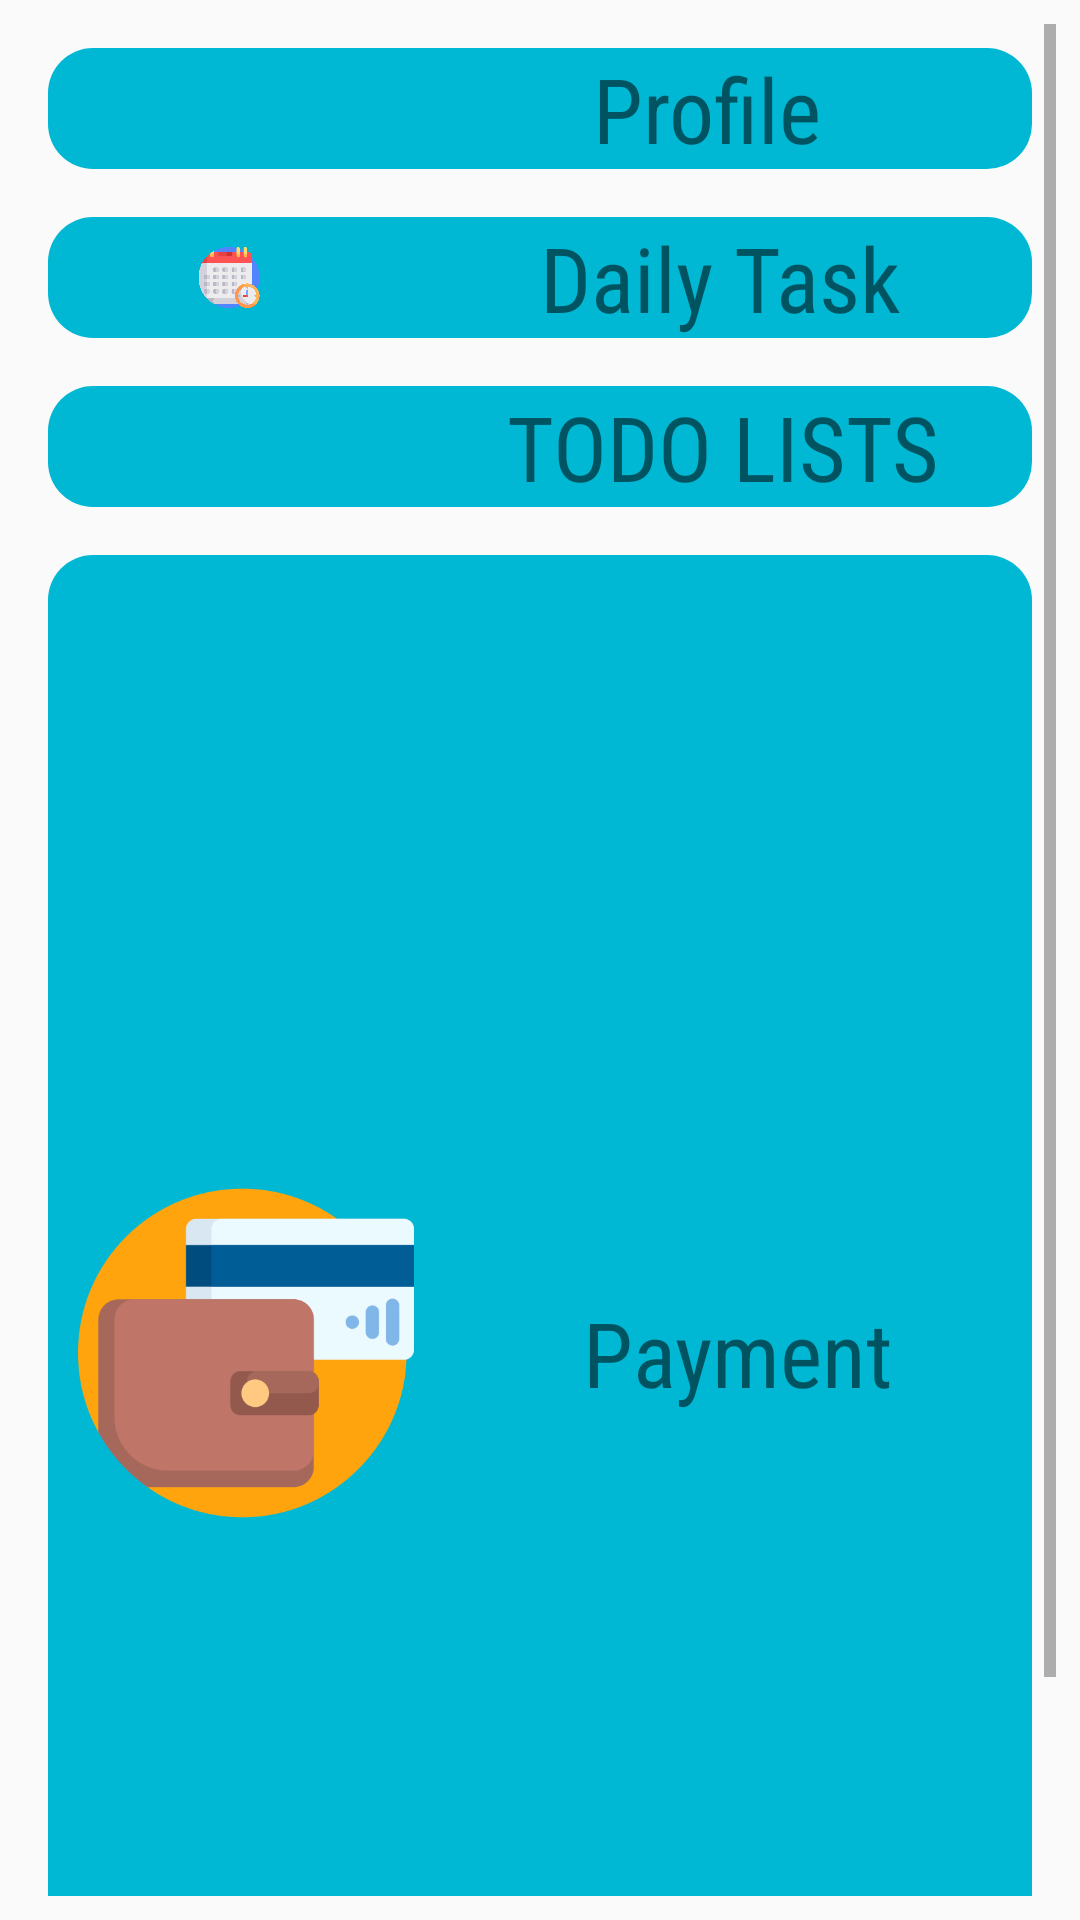

Layout XML and referenced resources for this Android screen:
<!-- AndroidManifest.xml: application theme AppTheme -->
<!-- res/layout/fragment_home.xml -->
<?xml version="1.0" encoding="utf-8"?>
<LinearLayout xmlns:android="http://schemas.android.com/apk/res/android"
    xmlns:app="http://schemas.android.com/apk/res-auto"
    xmlns:tools="http://schemas.android.com/tools"
    android:layout_width="match_parent"
    android:layout_height="match_parent"
    android:orientation="vertical"
    tools:context=".HomeFragment" >

    <ScrollView
        android:layout_width="match_parent"
        android:layout_height="match_parent"
        android:padding="8dp">

        <LinearLayout
            android:layout_width="match_parent"
            android:layout_height="wrap_content"
            android:orientation="vertical">

            <LinearLayout
                android:layout_width="match_parent"
                android:layout_height="0dp"
                android:layout_weight="0.5"
                android:orientation="vertical">

                <LinearLayout
                    android:id="@+id/profileLayoutH"
                    android:layout_width="match_parent"
                    android:layout_height="match_parent"
                    android:layout_margin="8dp"
                    android:layout_weight="1"
                    android:background="@drawable/profilegradiant"
                    android:backgroundTint="@color/colorAccentLists"
                    android:clickable="true"
                    android:gravity="center"

                    android:orientation="horizontal">

                    <ImageView
                        android:layout_width="0dp"
                        android:layout_height="match_parent"
                        android:layout_weight="0.8"
                        android:padding="10dp"
                        android:src="@drawable/profile" />

                    <TextView
                        android:id="@+id/textView4"
                        android:layout_width="wrap_content"
                        android:layout_height="wrap_content"
                        android:layout_weight="1"
                        android:fontFamily="sans-serif-condensed"
                        android:text="Profile"
                        android:textAlignment="center"
                        android:textSize="30sp"
                        android:typeface="serif" />
                </LinearLayout>

                <LinearLayout
                    android:layout_width="match_parent"
                    android:layout_height="match_parent"
                    android:layout_margin="8dp"
                    android:layout_weight="1"
                    android:background="@drawable/profilegradiant"
                    android:backgroundTint="@color/colorAccentLists"
                    android:gravity="center"
                    android:orientation="horizontal">

                    <ImageView
                        android:id="@+id/imageView7"
                        android:layout_width="0dp"
                        android:layout_height="match_parent"
                        android:layout_weight="0.7"
                        android:padding="10dp"
                        android:src="@drawable/dailytask" />

                    <TextView
                        android:id="@+id/textView3"
                        android:layout_width="wrap_content"
                        android:layout_height="wrap_content"
                        android:layout_weight="0.5"
                        android:fontFamily="sans-serif-condensed"
                        android:text="Daily Task"
                        android:textAlignment="center"
                        android:textSize="30sp"
                        android:typeface="serif" />
                </LinearLayout>

                <LinearLayout
                    android:layout_width="match_parent"
                    android:layout_height="match_parent"
                    android:layout_margin="8dp"
                    android:layout_weight="1"
                    android:background="@drawable/profilegradiant"
                    android:backgroundTint="@color/colorAccentLists"
                    android:gravity="center"
                    android:orientation="horizontal">

                    <ImageView
                        android:id="@+id/imageView5"
                        android:layout_width="0dp"
                        android:layout_height="match_parent"
                        android:layout_weight="1"
                        android:padding="10dp"
                        android:src="@drawable/todo" />

                    <TextView
                        android:id="@+id/textView"
                        android:layout_width="wrap_content"
                        android:layout_height="wrap_content"
                        android:layout_weight="0.5"
                        android:fontFamily="sans-serif-condensed"
                        android:text="TODO LISTS"
                        android:textAlignment="center"
                        android:textSize="30sp"
                        android:typeface="serif" />
                </LinearLayout>

                <LinearLayout
                    android:layout_width="match_parent"
                    android:layout_height="match_parent"
                    android:layout_margin="8dp"
                    android:layout_weight="1"
                    android:background="@drawable/profilegradiant"
                    android:backgroundTint="@color/colorAccentLists"
                    android:gravity="center"
                    android:orientation="horizontal">

                    <ImageView
                        android:id="@+id/imageView6"
                        android:layout_width="0dp"
                        android:layout_height="wrap_content"
                        android:layout_weight="1"
                        android:padding="10dp"
                        android:src="@drawable/payment" />

                    <TextView
                        android:id="@+id/textView1"
                        android:layout_width="wrap_content"
                        android:layout_height="wrap_content"
                        android:layout_weight="0.7"
                        android:fontFamily="sans-serif-condensed"
                        android:text="Payment"
                        android:textAlignment="center"
                        android:textSize="30sp"
                        android:typeface="serif" />
                </LinearLayout>

            </LinearLayout>
        </LinearLayout>
    </ScrollView>
</LinearLayout>
<!-- resources referenced by this layout -->
<resources>
  <color name="colorAccentLists">#00B8D4</color>
  <!-- drawable dailytask: png bitmap (drawable, 29869 bytes) -->
  <!-- drawable payment: png bitmap (drawable, 17434 bytes) -->
  <!-- drawable profilegradiant (drawable) -->
  <?xml version="1.0" encoding="utf-8"?>
  <shape xmlns:android="http://schemas.android.com/apk/res/android"
      android:shape="rectangle">
  
      <corners android:radius="15dp"/>
  <gradient
  android:centerColor="#0091EA" android:gradientRadius="400dp"
  android:endColor="#00B8D4"
  android:startColor="#00B8D4"
  android:type="linear" />
  </shape>
  <style name="AppTheme" parent="Theme.AppCompat.Light.DarkActionBar">
          
          <item name="colorPrimary">@color/colorPrimary</item>
          <item name="colorPrimaryDark">@color/colorPrimaryDark</item>
          <item name="colorAccent">@color/colorAccent</item>
      </style>
  <color name="colorPrimary">#3F3572</color>
  <color name="colorPrimaryDark">#3F3572</color>
  <color name="colorAccent">#00BFA5</color>
</resources>
